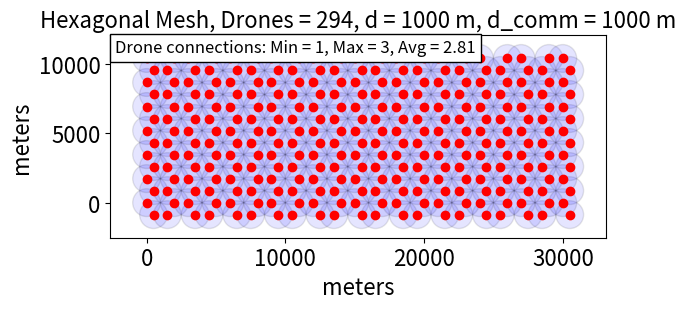
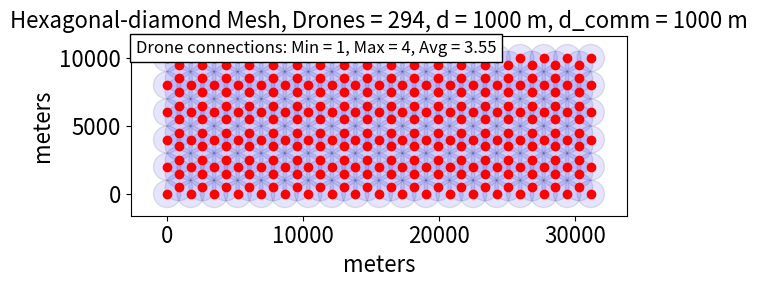
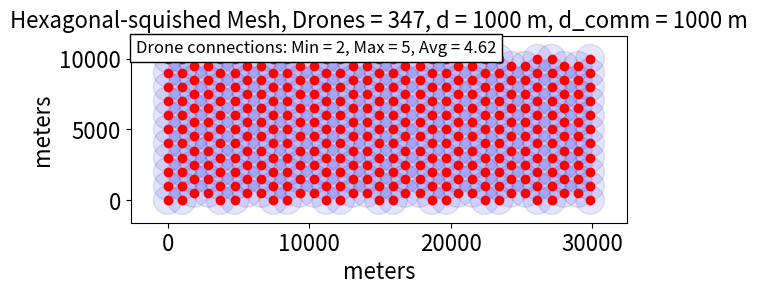
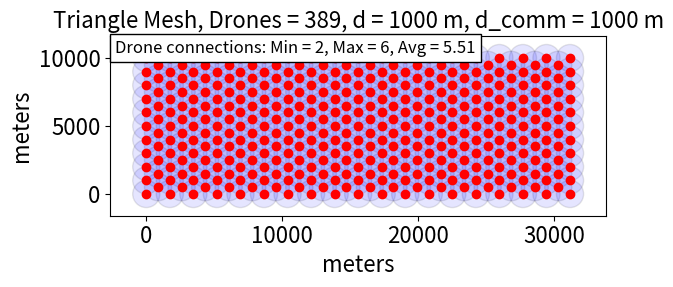
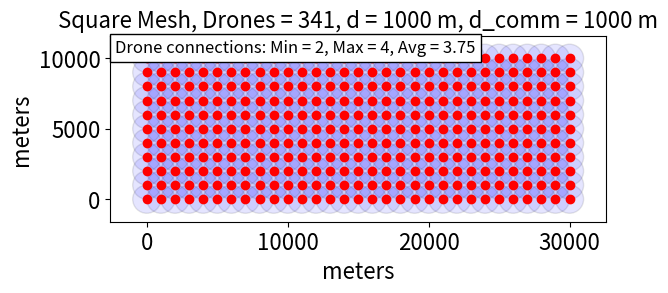

Recreate these plots in Python, in order.
import numpy as np
import matplotlib.pyplot as plt
import math

def plot_drone_positions(grid_name: str,
                         drone_positions: np.ndarray, 
                         distance: float,
                         range: float):
    
    fig, ax = plt.subplots()
    ax.set_aspect('equal', 'box') 

    ax.set_xlabel("meters", fontsize=16)
    ax.set_ylabel("meters", fontsize=16)

    ax.tick_params(axis='both', labelsize=16)

    # Stating number of drones in mesh
    num_drones = len(drone_positions) 
    ax.set_title(f"{grid_name} Mesh, Drones = {num_drones}, d = {distance} m, d_comm = {range} m", fontsize=16)

    # Plot drone positions as dots
    x_pos = drone_positions[:, 0]
    y_pos = drone_positions[:, 1]
    ax.plot(x_pos, y_pos, 'o', color = 'red')

    #for x, y in drone_positions:
    #    circle = plt.Circle((x, y), range, fill=True, facecolor='blue', edgecolor='black', alpha=0.1)
    #    ax.add_patch(circle)

    counts_inside = []

    for i, (x, y) in enumerate(drone_positions):
        # Compute distances from drone i to all drones
        distances = np.sqrt(
            (drone_positions[:, 0] - x)**2 +
            (drone_positions[:, 1] - y)**2
        )

        # Count how many are within range (exclude itself)
        count = np.sum(distances <= range+1) - 1
        counts_inside.append(count)

        # Draw communcation range as circle
        circle = plt.Circle((x, y), range, fill=True, facecolor='blue', edgecolor='black', alpha=0.1)
        ax.add_patch(circle)

    counts_inside = np.array(counts_inside)

    min_drones_inside = np.min(counts_inside)
    max_drones_inside = np.max(counts_inside)
    avg_drones_inside = np.mean(counts_inside)

    ax.text(
    0.01, 0.98,  # x, y position in axes coordinates (0 to 1)
    f"Drone connections: Min = {min_drones_inside}, Max = {max_drones_inside}, Avg = {avg_drones_inside:.2f}",
    transform=ax.transAxes,  # coordinates relative to axes
    fontsize=12,
    verticalalignment='top',   # align top of text to y position
    horizontalalignment='left', # align left of text to x position
    bbox=dict(facecolor='white', alpha=1, edgecolor='black')  # optional background box
    )

  

def make_grid_product(x_range, y_range):
    return np.stack(np.meshgrid(x_range, y_range), axis = -1).reshape(-1,2)

def drone_sq_grid(dim: tuple[float, float],
               dist: float):
    
    x_dim, y_dim = dim
    x_range = np.arange(0,x_dim+1, dist)   
    y_range = np.arange(0,y_dim+1, dist)   

    return make_grid_product(x_range, y_range)
    

def drone_triangle_grid(dim: tuple[float, float],
                   dist: float):
    
    x_dim, y_dim = dim

    # Angle from node in full column to adjacent node in partial column relative to x axis
    alpha = np.radians(30) 
    
    # Calculate y locations for full columns
    full_cols_y_range = np.arange(0, y_dim+1, dist)

    # Calculate number of full comlumns
    full_col_x_dist = 2*dist*np.cos(alpha)
    num_full_cols = math.ceil(x_dim / full_col_x_dist)+1

    full_cols_x_range = np.linspace(0, (num_full_cols-1)*full_col_x_dist, num=num_full_cols)
    full_col_pos = make_grid_product(full_cols_x_range, full_cols_y_range)

    # Calculate number of rows in partal columns
    part_col_num_rows = len(full_cols_y_range)-1

    # linspace(start, start + step*num, num=num, endpoint=False)
    part_cols_y_range = np.linspace(dist*np.sin(alpha), 
                                    dist*np.sin(alpha) + 2*dist*np.sin(alpha)*part_col_num_rows, 
                                    num=part_col_num_rows, 
                                    endpoint=False)
    part_cols_x_range = np.linspace(dist*np.cos(alpha),
                                    dist*np.cos(alpha) + 2*dist*np.cos(alpha)*(num_full_cols-1),
                                    num=num_full_cols-1,
                                    endpoint = False)
    part_col_pos = make_grid_product(part_cols_x_range, part_cols_y_range) 

    full_grid = np.concat([full_col_pos, part_col_pos])
    return full_grid   

def drone_hex_grid_squished(dim: tuple[float, float],
                   dist: float):
    
    x_dim, y_dim = dim

    # Angle next node 
    alpha = np.radians(60)

    # Calculate y locations for full columns
    full_cols_y_range = np.arange(0, y_dim+1, dist)

    # Calculate y locations for part columns
    part_cols_y_range = np.arange(dist/2, y_dim+1, dist)

    # Calculate offsets
    col_x_dist_offset = 2*np.sin(alpha)*dist

    # Generate X positions with alternating step for full columns
    full_x_positions = [0]
    full_stepsize = 0
    full_i = 0
    while full_stepsize < x_dim:
        # Every 2nd step adds the offset
        step = dist if full_i % 2 == 0 else dist + col_x_dist_offset
        full_stepsize = full_x_positions[-1] + step
        if full_stepsize <= x_dim:
            full_x_positions.append(full_stepsize)
        full_i += 1

    full_x_positions = np.array(full_x_positions)

    # Generate grid points for full columns
    full_grid_positions = []
    for col_index, full_cols_x_range in enumerate(full_x_positions):
        # Stagger x by offset if needed for hex pattern (optional)
        full_column_positions = make_grid_product([full_cols_x_range], full_cols_y_range)
        full_grid_positions.append(full_column_positions)

    # Generate X positions with alternating steps for partial columns
    part_x_positions = [dist + col_x_dist_offset/2]  # first point
    part_stepsize = part_x_positions[-1]
    part_i = 0
    while part_stepsize < x_dim:
        # Every 2nd step adds the offset
        step = dist + col_x_dist_offset if part_i % 2 == 1 else dist
        part_stepsize = part_x_positions[-1] + step
        if part_stepsize <= x_dim:
            part_x_positions.append(part_stepsize)
        part_i += 1
    
    part_x_positions = np.array(part_x_positions)

    # Generate grid points for partial columns 
    part_grid_positions = []
    for col_index, part_cols_x_range in enumerate(part_x_positions):
        # Stagger x by offset if needed for hex pattern (optional)
        part_column_positions = make_grid_product([part_cols_x_range], part_cols_y_range)
        part_grid_positions.append(part_column_positions)

    total_grid = np.vstack(full_grid_positions + part_grid_positions)
    return total_grid

def drone_hex_diamond_grid(dim: tuple[float, float],
                   dist: float):
    
    x_dim, y_dim = dim

    # Angle from node in full column to adjacent node in partial column relative to x axis
    alpha = np.radians(30) 
    
    # Calculate y locations for full columns
    full_cols_y_range = np.arange(0, y_dim+1, dist)

    # Calculate number of full comlumns
    full_col_x_dist = 2*dist*np.cos(alpha)
    num_full_cols = math.ceil(x_dim / full_col_x_dist)+1

    full_cols_x_range = np.linspace(0, (num_full_cols-1)*full_col_x_dist, num=num_full_cols)

    # Remove every second instance in arange of full columns
    full_cols_pos_y = full_cols_y_range[::2]

    full_col_pos = make_grid_product(full_cols_x_range, full_cols_pos_y)

    # Calculate number of rows in partal columns
    part_col_num_rows = len(full_cols_y_range)-1

    # linspace(start, start + step*num, num=num, endpoint=False)
    part_cols_y_range = np.linspace(dist*np.sin(alpha), 
                                    dist*np.sin(alpha) + 2*dist*np.sin(alpha)*part_col_num_rows, 
                                    num= math.ceil(part_col_num_rows), 
                                    endpoint=False)
    part_cols_x_range = np.linspace(dist*np.cos(alpha),
                                    dist*np.cos(alpha) + 2*dist*np.cos(alpha)*(num_full_cols-1),
                                    num=num_full_cols-1,
                                    endpoint = False)
    part_col_pos = make_grid_product(part_cols_x_range, part_cols_y_range) 

    full_grid = np.concat([full_col_pos, part_col_pos])
    return full_grid

def drone_hex_grid(dim: tuple[float, float],
                   dist: float):

    x_dim, y_dim = dim
    x_dim = x_dim + dist # added dist for extra column of drones on the right edge

    # Angle next node 
    alpha = np.radians(60)

    # Calculate y locations for full columns
    y_step_size = 2*np.sqrt(dist**2 - (dist/2)**2)
    #full_cols_y_range = np.arange(0, y_dim+1, y_step_size) # original without extra drones on edges
    full_cols_y_range = np.arange(0 - y_step_size/2, y_dim+dist, y_step_size) # added drones on edges

    # Calculate y locations for part columns
    #part_cols_y_range = np.arange(y_step_size/2, y_dim+1, y_step_size) # original without extra drones on edges
    part_cols_y_range = np.arange(0, y_dim+dist, y_step_size) # added drones on edges

    # Calculate offsets
    col_x_dist_offset = 2*np.cos(alpha)*dist

    # Generate X positions with alternating step for full columns
    #full_x_positions = [0] # original without drones on edges
    #full_stepsize = 0 # original stepsize
      
    full_x_positions = [col_x_dist_offset/2] # added drones on the edges
    full_stepsize = full_x_positions[-1] # change stepsize for extra drones on edges
    full_i = 0
    while full_stepsize < x_dim:
        # Every 2nd step adds the offset
        step = dist if full_i % 2 == 0 else dist + col_x_dist_offset
        full_stepsize = full_x_positions[-1] + step
        if full_stepsize <= x_dim:
            full_x_positions.append(full_stepsize)
        full_i += 1

    full_x_positions = np.array(full_x_positions)

    # Generate grid points for full columns
    full_grid_positions = []
    for col_index, full_cols_x_range in enumerate(full_x_positions):
        # Stagger x by offset if needed for hex pattern (optional)
        full_column_positions = make_grid_product([full_cols_x_range], full_cols_y_range)
        full_grid_positions.append(full_column_positions)

    # Generate X positions with alternating steps for partial columns
    #part_x_positions = [dist + col_x_dist_offset/2]  # first point (original without drones on edges)
    #part_stepsize = part_x_positions[-1] # original stepsize
    
    part_x_positions = [0]  # first point (added drones on the edges)
    part_stepsize = 0 # change stepsize for extra drones on edges

    part_i = 0
    while part_stepsize < x_dim:
        # Every 2nd step adds the offset
        #step = dist + col_x_dist_offset if part_i % 2 == 1 else dist  # original - offset on odd 
        step = dist if part_i % 2 == 1 else dist + col_x_dist_offset    # offset on even (starting with partial on left edge)
        part_stepsize = part_x_positions[-1] + step
        if part_stepsize <= x_dim:
            part_x_positions.append(part_stepsize)
        part_i += 1
    
    part_x_positions = np.array(part_x_positions)

    # Generate grid points for partial columns 
    part_grid_positions = []
    for col_index, part_cols_x_range in enumerate(part_x_positions):
        # Stagger x by offset if needed for hex pattern (optional)
        part_column_positions = make_grid_product([part_cols_x_range], part_cols_y_range)
        part_grid_positions.append(part_column_positions)

    total_grid = np.vstack(full_grid_positions + part_grid_positions)
    return total_grid


length = 30000
width = 10000
scale_factor = 1

test_dim = (length*scale_factor, width*scale_factor)
test_distance = 1000
test_range = 1000

drone_pos_hex = drone_hex_grid(test_dim, test_distance)
plot_drone_positions("Hexagonal", drone_pos_hex, distance=test_distance, range=test_range)

drone_pos_hex_diamond = drone_hex_diamond_grid(test_dim, test_distance)
plot_drone_positions("Hexagonal-diamond", drone_pos_hex_diamond, distance=test_distance, range=test_range)

drone_pos_hex_squished = drone_hex_grid_squished(test_dim, test_distance)
plot_drone_positions("Hexagonal-squished", drone_pos_hex_squished, distance=test_distance, range=test_range)

drone_pos_tri = drone_triangle_grid(test_dim, test_distance)
plot_drone_positions("Triangle", drone_pos_tri, distance=test_distance, range=test_range)

drone_pos_sq = drone_sq_grid(test_dim, test_distance)
plot_drone_positions("Square", drone_pos_sq, distance=test_distance, range=test_range)

plt.show()
